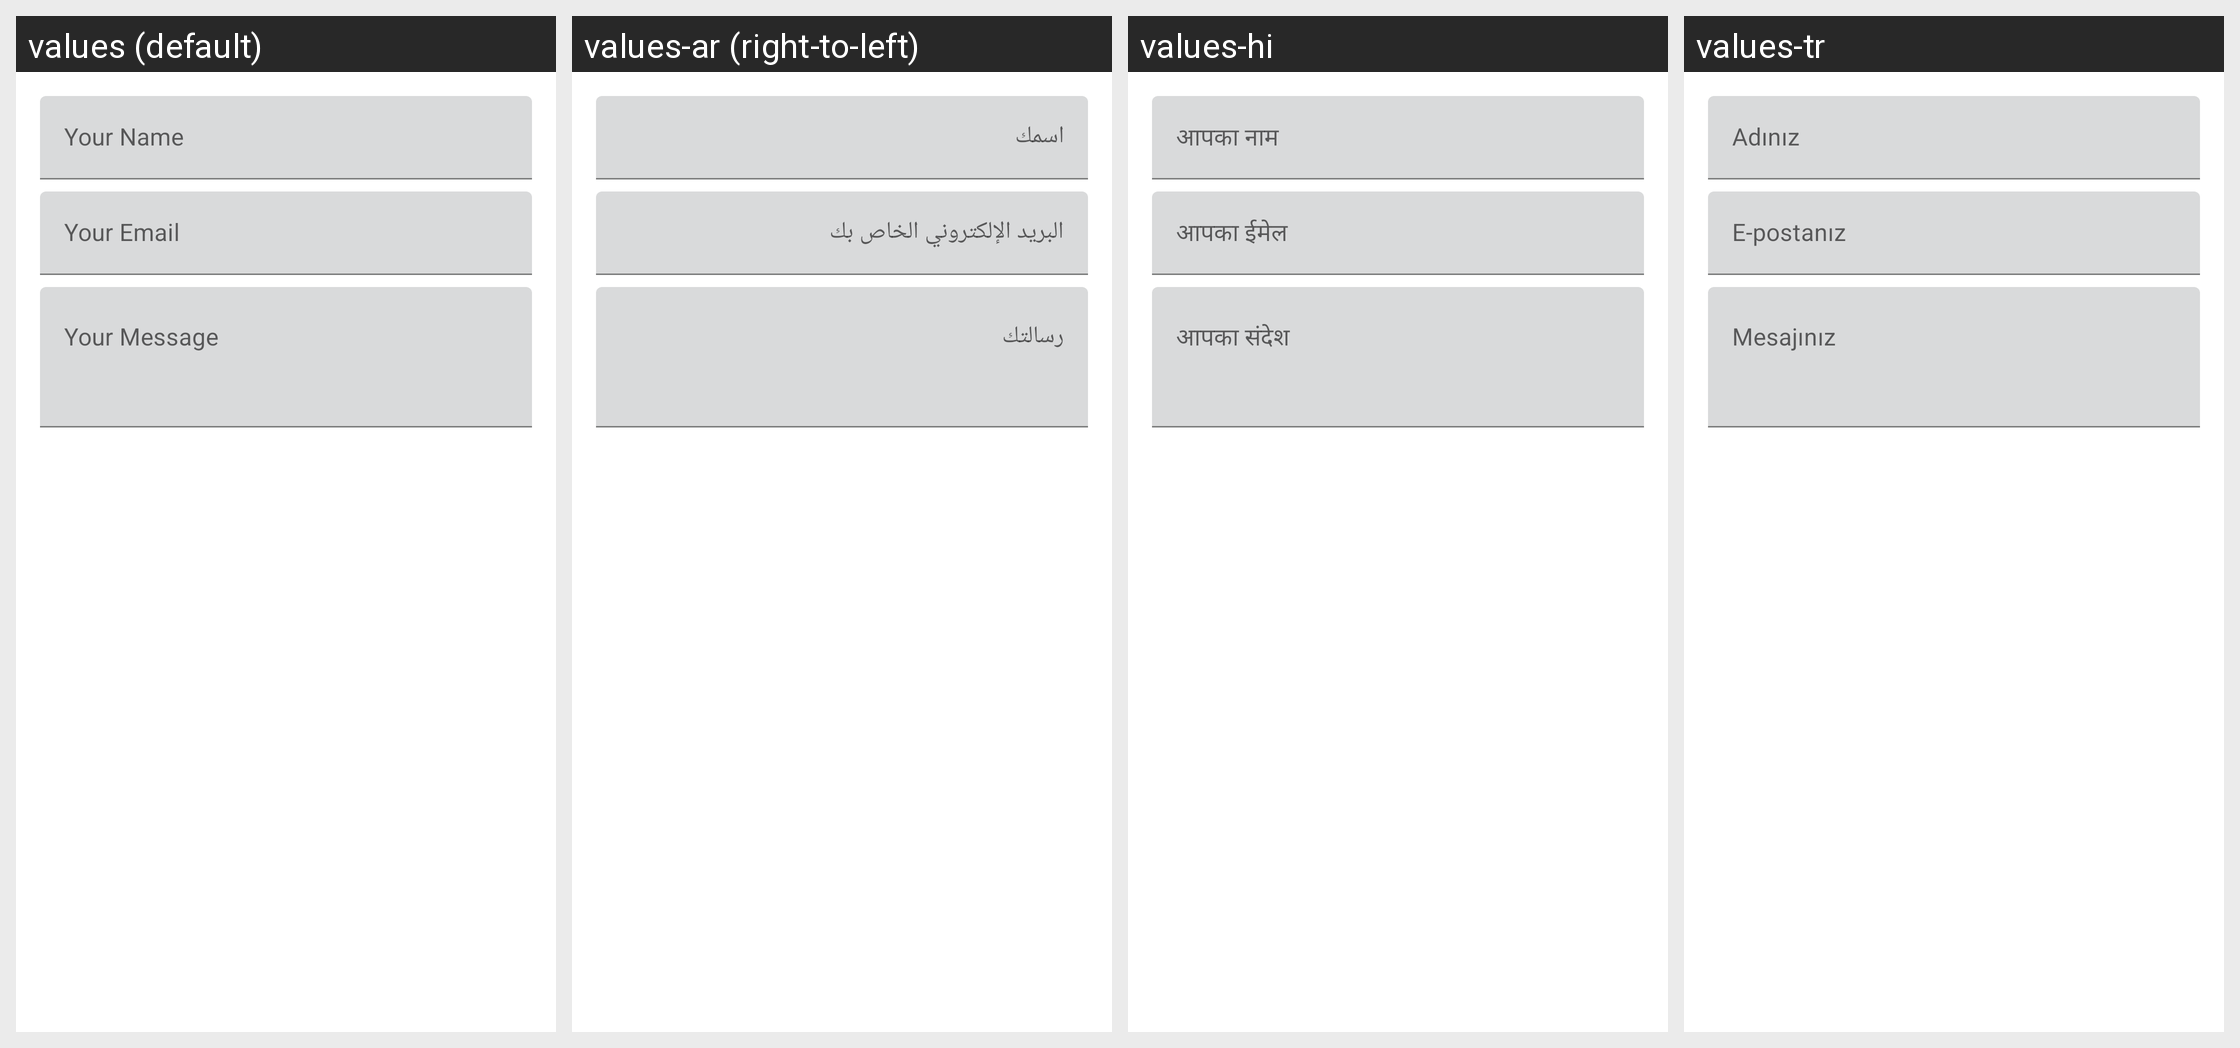

Locale-by-locale string values for the Android screen shown in this grid:
Android screen res/layout/dialog_contact.xml rendered under 4 locales, left to right: values (default), values-ar (right-to-left), values-hi, values-tr. Device: Nexus 5 (rendered at 1080×1920; each locale shown at half size, 540×960, under a caption strip naming it); theme AppTheme.
Other locales in the repository, not shown: values-de, values-es, values-fil, values-fr, values-in, values-it, values-ja, values-ko, values-pt, values-ru, values-th, values-vi, values-zh.
Strings drawn on this screen, with the default value and each locale's value (text and hints the layout hard-codes, and strings that could not be matched under every locale, appear in the picture but are not listed):

contact_name_hint
  values: Your Name
  values-ar: اسمك
  values-hi: आपका नाम
  values-tr: Adınız

contact_email_hint
  values: Your Email
  values-ar: البريد الإلكتروني الخاص بك
  values-hi: आपका ईमेल
  values-tr: E-postanız

contact_message_hint
  values: Your Message
  values-ar: رسالتك
  values-hi: आपका संदेश
  values-tr: Mesajınız
